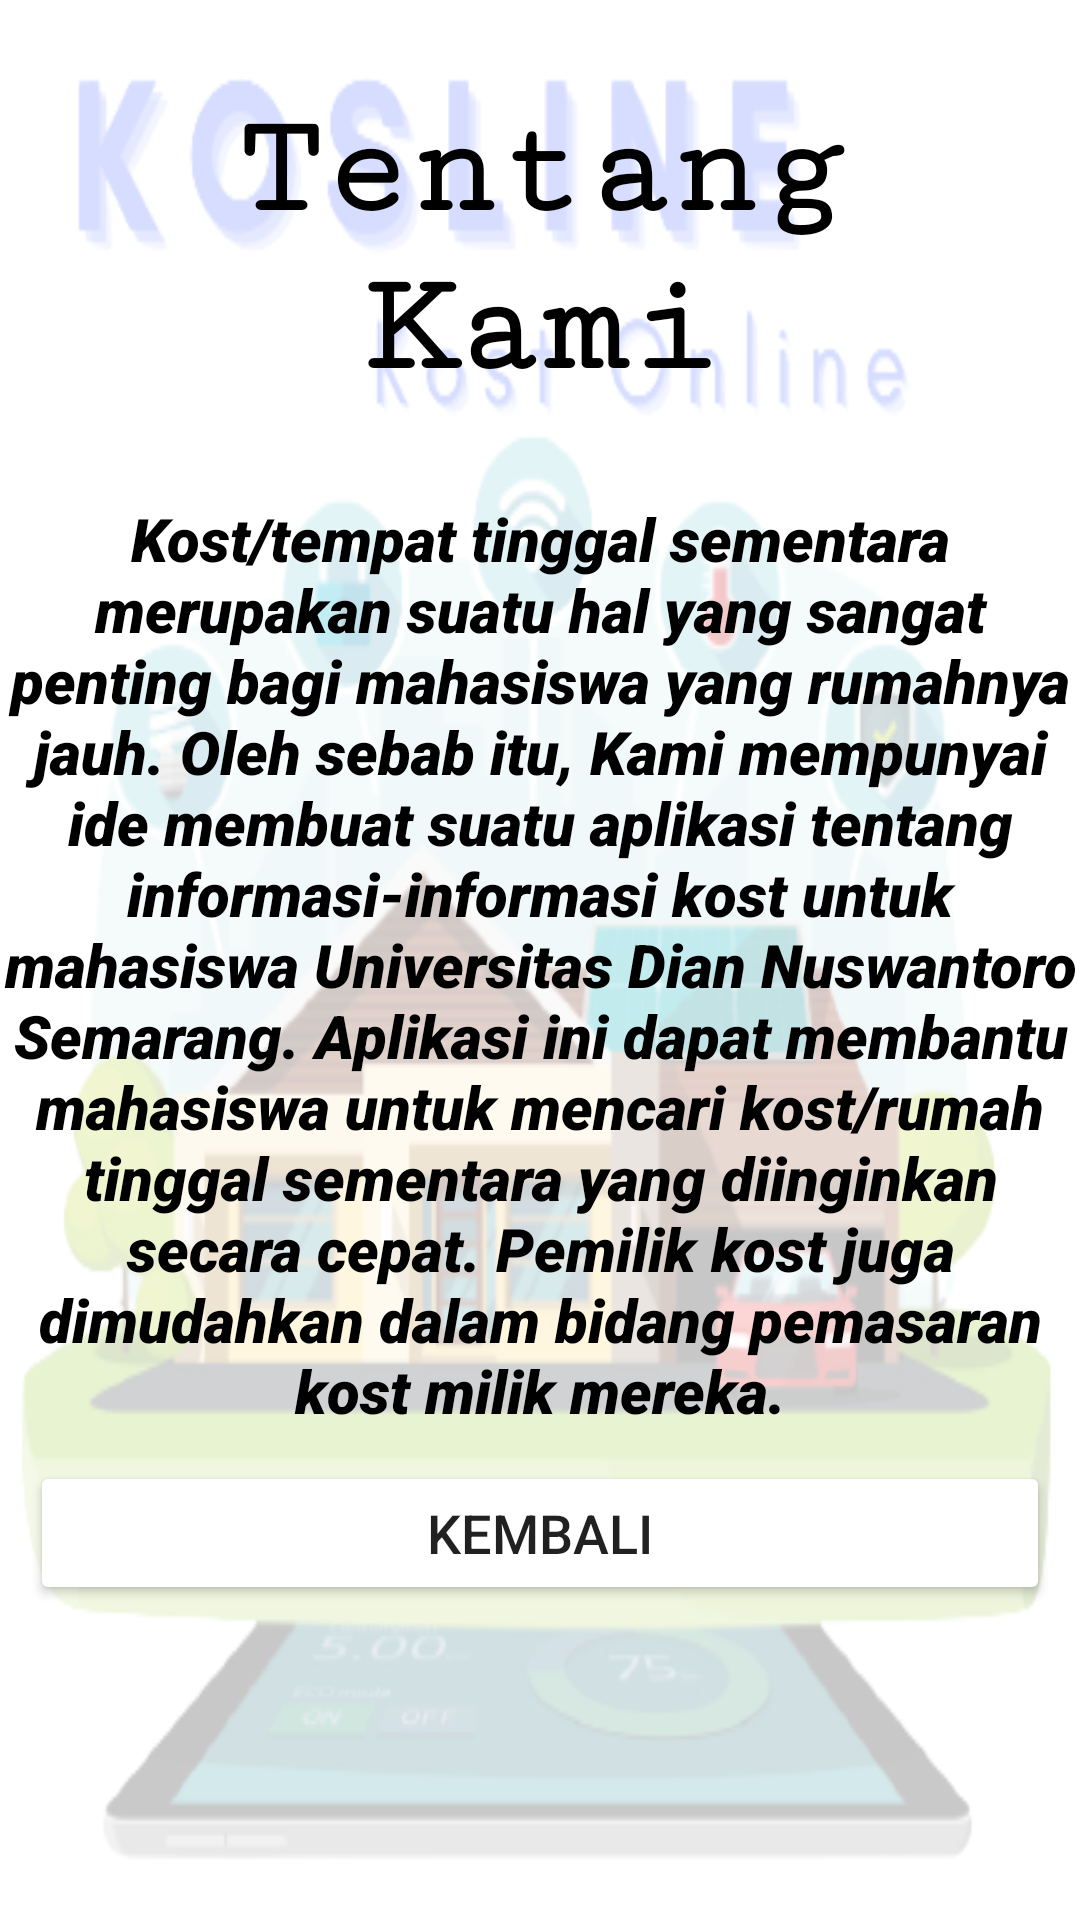

Produce the Android XML layout that renders to this screen, including the resource entries it uses.
<!-- AndroidManifest.xml: application theme Theme.Kosline -->
<!-- res/layout/activity_tentang.xml -->
<?xml version="1.0" encoding="utf-8"?>
<LinearLayout xmlns:android="http://schemas.android.com/apk/res/android"
    xmlns:app="http://schemas.android.com/apk/res-auto"
    xmlns:tools="http://schemas.android.com/tools"
    android:layout_width="match_parent"
    android:layout_height="match_parent"
    android:orientation="vertical"
    android:background="@drawable/logo_kos_background"
    tools:context=".TentangActivity">

    <TextView
        android:layout_width="match_parent"
        android:layout_height="wrap_content"
        android:layout_margin="30dp"
        android:text="Tentang Kami"
        android:textSize="48dp"
        android:textStyle="bold"
        android:fontFamily="serif-monospace"
        android:textColor="@color/black"
        android:textAlignment="center"
        />

    <TextView
        android:layout_width="match_parent"
        android:layout_height="wrap_content"
        android:textSize="20dp"
        android:textColor="@color/black"
        android:textStyle="italic"
        android:fontFamily="sans-serif-black"
        android:textAlignment="center"
        android:text="Kost/tempat tinggal sementara merupakan suatu hal yang sangat penting bagi mahasiswa yang rumahnya jauh. Oleh sebab itu, Kami mempunyai ide membuat suatu aplikasi tentang informasi-informasi kost untuk mahasiswa Universitas Dian Nuswantoro Semarang. Aplikasi ini dapat membantu mahasiswa untuk mencari kost/rumah tinggal sementara yang diinginkan secara cepat. Pemilik kost juga dimudahkan dalam bidang pemasaran kost milik mereka."
        />

    <Button
        android:id="@+id/btnKembali"
        android:layout_width="match_parent"
        android:layout_height="wrap_content"
        android:layout_below="@+id/btnSimpan"
        android:layout_marginTop="24dp"
        android:backgroundTint="@color/red"
        android:text="Kembali"
        android:layout_margin="10dp"
        android:textSize="18dp" />

</LinearLayout>
<!-- resources referenced by this layout -->
<resources>
  <!-- drawable logo_kos_background: png bitmap (drawable, 89874 bytes) -->
  <style name="Theme.Kosline" parent="Theme.MaterialComponents.DayNight.DarkActionBar">
          
          <item name="colorPrimary">@color/purple_500</item>
          <item name="colorPrimaryVariant">@color/purple_700</item>
          <item name="colorOnPrimary">@color/white</item>
          
          <item name="colorSecondary">@color/teal_200</item>
          <item name="colorSecondaryVariant">@color/teal_700</item>
          <item name="colorOnSecondary">@color/black</item>
          
          <item name="android:statusBarColor" tools:targetApi="l">?attr/colorPrimaryVariant</item>
          
      </style>
  <!-- not gathered from this repository: default colours our renderer supplied (Android Studio template values) -->
  <color name="purple_500">#FF6200EE</color>
  <color name="purple_700">#FF3700B3</color>
  <color name="teal_200">#FF03DAC5</color>
  <color name="teal_700">#FF018786</color>
  <color name="black">#FF000000</color>
  <color name="white">#FFFFFFFF</color>
</resources>
